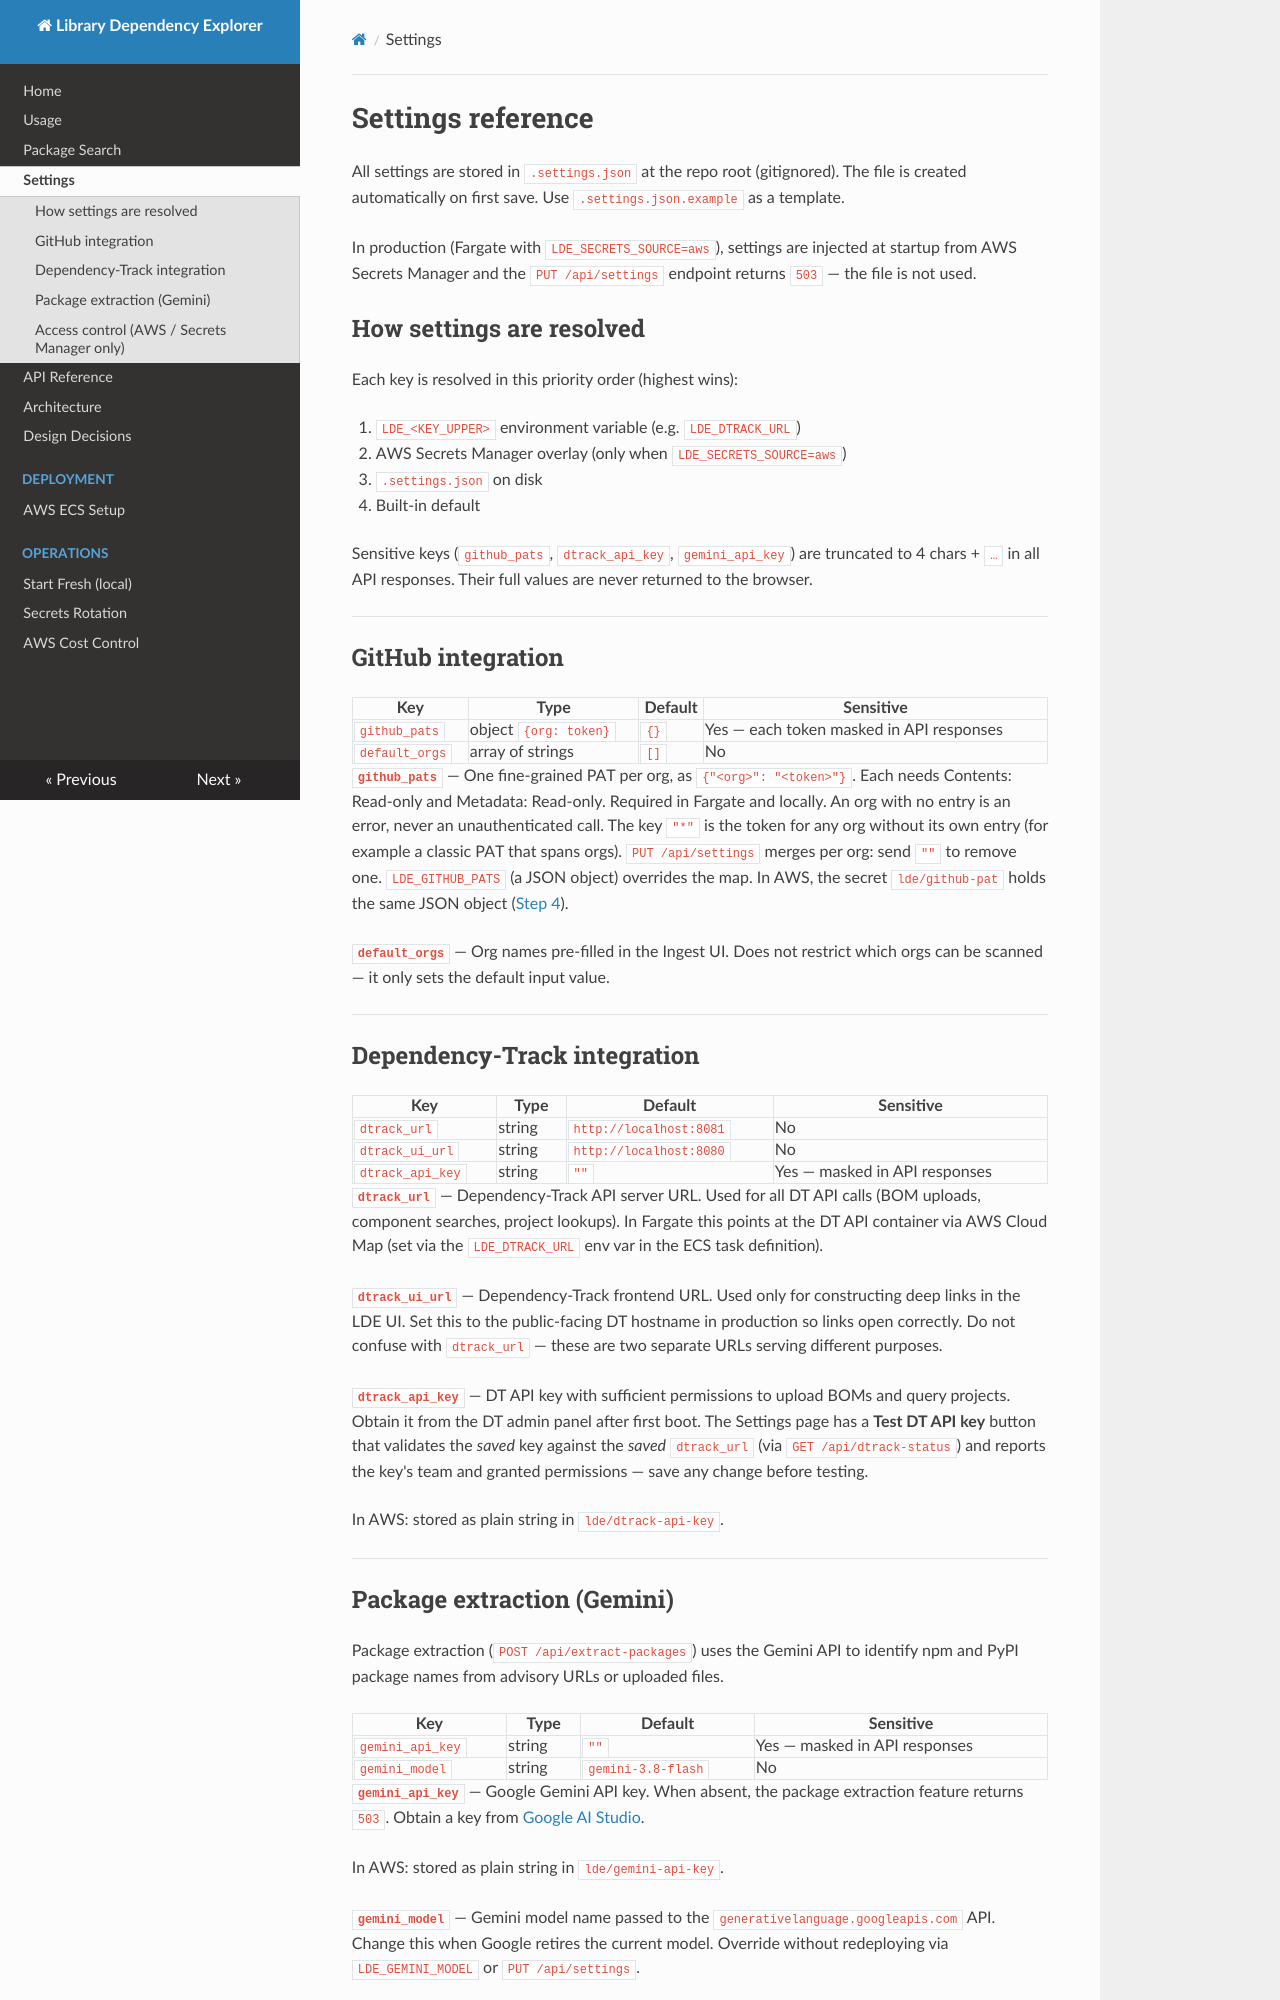

repository: arceo-labs/lde · page: settings/index.html · generator: mkdocs

# Settings reference

All settings are stored in `.settings.json` at the repo root (gitignored). The file is created
automatically on first save. Use `.settings.json.example` as a template.

In production (Fargate with `LDE_SECRETS_SOURCE=aws`), settings are injected at startup from AWS
Secrets Manager and the `PUT /api/settings` endpoint returns `503` — the file is not used.

## How settings are resolved

Each key is resolved in this priority order (highest wins):

1. `LDE_<KEY_UPPER>` environment variable (e.g. `LDE_DTRACK_URL`)
2. AWS Secrets Manager overlay (only when `LDE_SECRETS_SOURCE=aws`)
3. `.settings.json` on disk
4. Built-in default

Sensitive keys (`github_pats`, `dtrack_api_key`, `gemini_api_key`) are truncated to 4 chars + `…`
in all API responses. Their full values are never returned to the browser.

---

## GitHub integration

| Key | Type | Default | Sensitive |
|---|---|---|---|
| `github_pats` | object `{org: token}` | `{}` | Yes — each token masked in API responses |
| `default_orgs` | array of strings | `[]` | No |

**`github_pats`** — One fine-grained PAT per org, as `{"<org>": "<token>"}`. Each needs Contents:
Read-only and Metadata: Read-only. Required in Fargate and locally.
An org with no entry is an error, never an unauthenticated call. The key `"*"` is the token for
any org without its own entry (for example a classic PAT that spans orgs).
`PUT /api/settings` merges per org: send `""` to remove one. `LDE_GITHUB_PATS` (a JSON object)
overrides the map. In AWS, the secret `lde/github-pat` holds the same JSON object
([Step 4](aws-deployment.md)).

**`default_orgs`** — Org names pre-filled in the Ingest UI. Does not restrict which orgs can be
scanned — it only sets the default input value.

---

## Dependency-Track integration

| Key | Type | Default | Sensitive |
|---|---|---|---|
| `dtrack_url` | string | `http://localhost:8081` | No |
| `dtrack_ui_url` | string | `http://localhost:8080` | No |
| `dtrack_api_key` | string | `""` | Yes — masked in API responses |

**`dtrack_url`** — Dependency-Track API server URL. Used for all DT API calls (BOM uploads,
component searches, project lookups). In Fargate this points at the DT API container via
AWS Cloud Map (set via the `LDE_DTRACK_URL` env var in the ECS task definition).

**`dtrack_ui_url`** — Dependency-Track frontend URL. Used only for constructing deep links in
the LDE UI. Set this to the public-facing DT hostname in production so links open correctly.
Do not confuse with `dtrack_url` — these are two separate URLs serving different purposes.

**`dtrack_api_key`** — DT API key with sufficient permissions to upload BOMs and query projects.
Obtain it from the DT admin panel after first boot. <!-- updated: DT key test button -->
The Settings page has a **Test DT API key** button that validates the *saved* key against the
*saved* `dtrack_url` (via `GET /api/dtrack-status`) and reports the key's team and granted
permissions — save any change before testing.

In AWS: stored as plain string in `lde/dtrack-api-key`.

---
